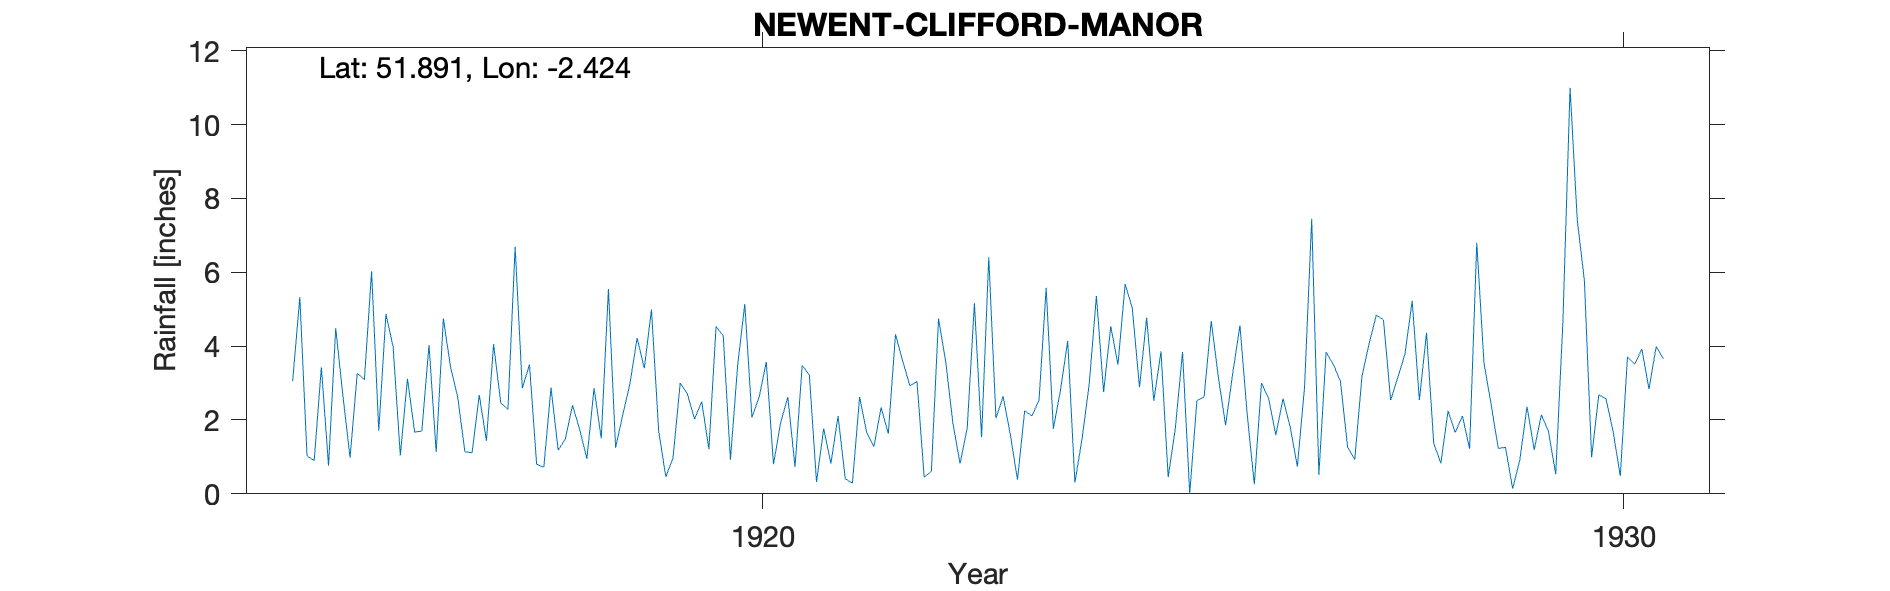

Source data for this figure (header and first rows):
NEWENT-CLIFFORD-MANOR, , , , , , , , , , , , , , , , , , , , , 
Grid ref, SO709215, Long, -2.424, Lat, 51.89, Elevation, 312, ft, , , , , , , , , , , , , 
Station no, RR7019, , , , , , , , , , , , , , , , , , , , 
, 1910, 1911, 1912, 1913, 1914, 1915, 1916, 1917, 1918, 1919, 1920, 1921, 1922, 1923, 1924, 1925, 1926, 1927, 1928, 1929, 1930
January, , , , , , 3.05, 1.71, 1.14, 2.88, 4.22, 4.28, 3.22, 4.32, 1.53, 4.14, 2.52, 4.56, 3.84, 5.23, 1.23, 5.77
February, , , , , , 5.33, 4.87, 1.11, 1.18, 3.4, 0.92, 0.32, 3.6, 6.41, 0.31, 3.86, 2.17, 3.51, 2.54, 1.26, 0.99
March, , , , , , 1.03, 3.98, 2.68, 1.49, 4.99, 3.47, 1.77, 2.93, 2.05, 1.49, 0.45, 0.26, 3.05, 4.36, 0.14, 2.68
April, , , , , , 0.9, 1.04, 1.44, 2.4, 1.71, 5.14, 0.82, 3.04, 2.64, 2.98, 1.78, 3, 1.27, 1.37, 0.92, 2.58
May, , , , , , 3.43, 3.12, 4.05, 1.74, 0.46, 2.07, 2.11, 0.45, 1.61, 5.36, 3.84, 2.58, 0.93, 0.83, 2.36, 1.69
June, , , , , , 0.76, 1.67, 2.46, 0.95, 0.97, 2.62, 0.41, 0.61, 0.38, 2.76, 0, 1.59, 3.18, 2.25, 1.19, 0.48
July, , , , , , 4.49, 1.7, 2.29, 2.86, 3, 3.57, 0.29, 4.75, 2.25, 4.54, 2.53, 2.58, 4.07, 1.66, 2.14, 3.71
August, , , , , , 2.66, 4.03, 6.69, 1.5, 2.71, 0.8, 2.62, 3.58, 2.11, 3.5, 2.62, 1.81, 4.84, 2.11, 1.69, 3.51
September, , , , , , 0.98, 1.13, 2.86, 5.55, 2.02, 1.93, 1.65, 1.91, 2.53, 5.68, 4.68, 0.74, 4.71, 1.22, 0.53, 3.92
October, , , , , , 3.26, 4.75, 3.5, 1.25, 2.5, 2.62, 1.28, 0.82, 5.58, 5.03, 3.15, 2.88, 2.54, 6.8, 4.65, 2.84
November, , , , , , 3.1, 3.43, 0.8, 2.14, 1.21, 0.73, 2.34, 1.79, 1.76, 2.89, 1.86, 7.45, 3.15, 3.55, 11, 3.99
December, , , , , , 6.03, 2.62, 0.72, 2.98, 4.53, 3.48, 1.63, 5.16, 2.82, 4.77, 3.27, 0.52, 3.79, 2.42, 7.42, 3.66
Total, , , , , , 35.02, 34.05, 29.74, 26.92, 31.72, 31.63, 18.46, 32.96, 31.67, 43.45, 30.56, 30.14, 38.88, 34.34, 34.53, 35.82
